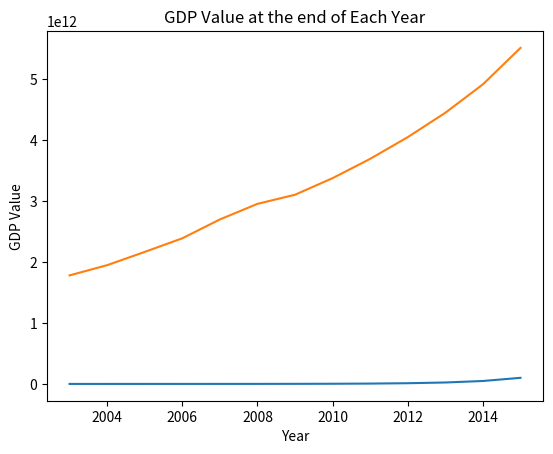

The script that saved this image: (Note: this script raises an exception after producing the figure.)
import numpy as np
import matplotlib.pyplot as plt
from numpy.linalg import inv

def randNum(a,b):
    return (a + b) % 1

def bmTransform(a,b,c,d,n):
    i = 0
    z = np.zeros(n)
    while z[n-1] == 0: #Stop when the last entry is filled
        x = randNum(a,b)
        y = randNum(c,d)
        z1 = np.sqrt(-2*np.log(x))*np.cos(2*np.pi*y)
        z2 = np.sqrt(-2*np.log(x))*np.sin(2*np.pi*y)
        a = b
        b = x
        c = d
        d = y

        z[i] = z1
        z[i+1] = z2

        i += 2
    return z

def normalTransform(mu, sigma, arr):
    return sigma*arr + mu

initValue = 10000000
finalValue = 100000000000

def nhaGrowth(mu, sigma=0.001473, n=3380):
    i = 0
    z = bmTransform(0.4369, 0.2210, 0.5916, 0.7787, n)

    s = normalTransform(mu,sigma,z)
    currValue = np.zeros(n)
    currValue[0] = initValue

    while i < n-1:
        currValue[i+1] = currValue[i]*(1+s[i])
        i+=1
    return currValue

##Shooting method to estimate mu
g1 = .0027
g2 = .002725
g3 = .00275

gArray = np.array([g1,g2,g3])
valArray = np.array([nhaGrowth(g1)[-1], nhaGrowth(g2)[-1], nhaGrowth(g3)[-1]])

def interp(u,v,n): #used for second order interpolation
    rows = cols = n+1
    mat = np.zeros((rows,cols)) #empty matrix to store elements for interpolation matrix
    for i in range(rows):
        for j in range(cols):
           mat[i][j] = u[i]**(n-j)
    return inv(mat).dot(v)

coeffs = interp(gArray,valArray,2) #coefficients of the second order interpolation

coeffs[2] -= finalValue #shift interpolation polynomial by finalValue to find desired mu by solving quadratic equation

##1
mu_estm = np.roots(coeffs)[0]
print(mu_estm)
#Roots are 0.00271216 0.0021438
#first root is within the range .0027, .0025 so we use this point

print(nhaGrowth(mu_estm))

#2
yearEnd = np.arange(52*5, 3381, 52*5)
yearEnd -= 1
estm_Growth = nhaGrowth(mu_estm)
print(estm_Growth[yearEnd])

year = np.arange(2003,2003+13)
print(len(year))
print(year)

plt.plot(year,estm_Growth[yearEnd])
plt.title("NHA's Stock Value at the end of Each Year")
plt.ylabel("NHA's Stock Value")
plt.xlabel("Year")
plt.show()

#3
initValue = 1.66*10**12
gdpArray = nhaGrowth(mu=0.0003385, sigma=0.001414)

plt.plot(year,gdpArray[yearEnd])
plt.title("GDP Value at the end of Each Year")
plt.ylabel("GDP Value")
plt.xlabel("Year")
plt.show()

#4
found = False
a = 0
b = 3379
val = 20.2 * 10 ** 12
ep = 1*10**12 #cannot find true value so we find a neighbor instead
mid = 0
while a < b and not found:
    mid = np.floor((a+b)/2)
    if val + ep > gdpArray[mid] >= val - ep:
        found = True
    else:
        if val + ep < gdpArray[mid]:
            a = mid+1
        else: #midpoint < val
            b = mid-1
print(mid)